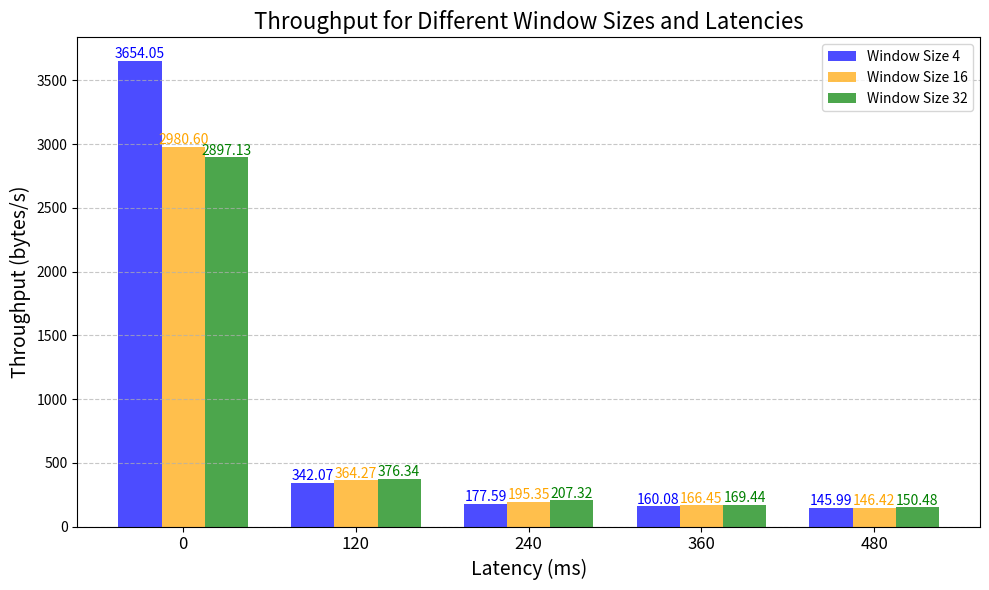

This figure's Python source:
import matplotlib.pyplot as plt
import numpy as np

# 丢包率数据
packet_loss = np.array([0, 120, 240, 360, 480])

# 不同窗口大小的吞吐率（bytes/s）
window_4 = np.array([3654.05, 342.07, 177.59, 160.08, 145.99])
window_16 = np.array([2980.6, 364.27, 195.35, 166.45, 146.42])
window_32 = np.array([2897.13, 376.34, 207.32, 169.44, 150.48])

# 设置柱状图宽度
bar_width = 0.25

# 设置x轴位置
x = np.arange(len(packet_loss))

# 创建图形
plt.figure(figsize=(10, 6))

# 绘制柱状图
plt.bar(x - bar_width, window_4, width=bar_width, label='Window Size 4', color='blue', alpha=0.7)
plt.bar(x, window_16, width=bar_width, label='Window Size 16', color='orange', alpha=0.7)
plt.bar(x + bar_width, window_32, width=bar_width, label='Window Size 32', color='green', alpha=0.7)

# 为每个柱子添加数据标签
for i in range(len(packet_loss)):
    plt.text(x[i] - bar_width, window_4[i] + 20, f'{window_4[i]:.2f}', ha='center', fontsize=10, color='blue')
    plt.text(x[i], window_16[i] + 20, f'{window_16[i]:.2f}', ha='center', fontsize=10, color='orange')
    plt.text(x[i] + bar_width, window_32[i] + 20, f'{window_32[i]:.2f}', ha='center', fontsize=10, color='green')

# 添加标签和标题
plt.xlabel('Latency (ms)', fontsize=14)
plt.ylabel('Throughput (bytes/s)', fontsize=14)
plt.title('Throughput for Different Window Sizes and Latencies', fontsize=16)

# 设置x轴标签位置
plt.xticks(x, packet_loss, fontsize=12)

# 添加网格线
plt.grid(True, which='both', axis='y', linestyle='--', alpha=0.7)

# 显示图例
plt.legend()

# 调整布局以适应标签
plt.tight_layout()

# 显示图形
plt.show()
